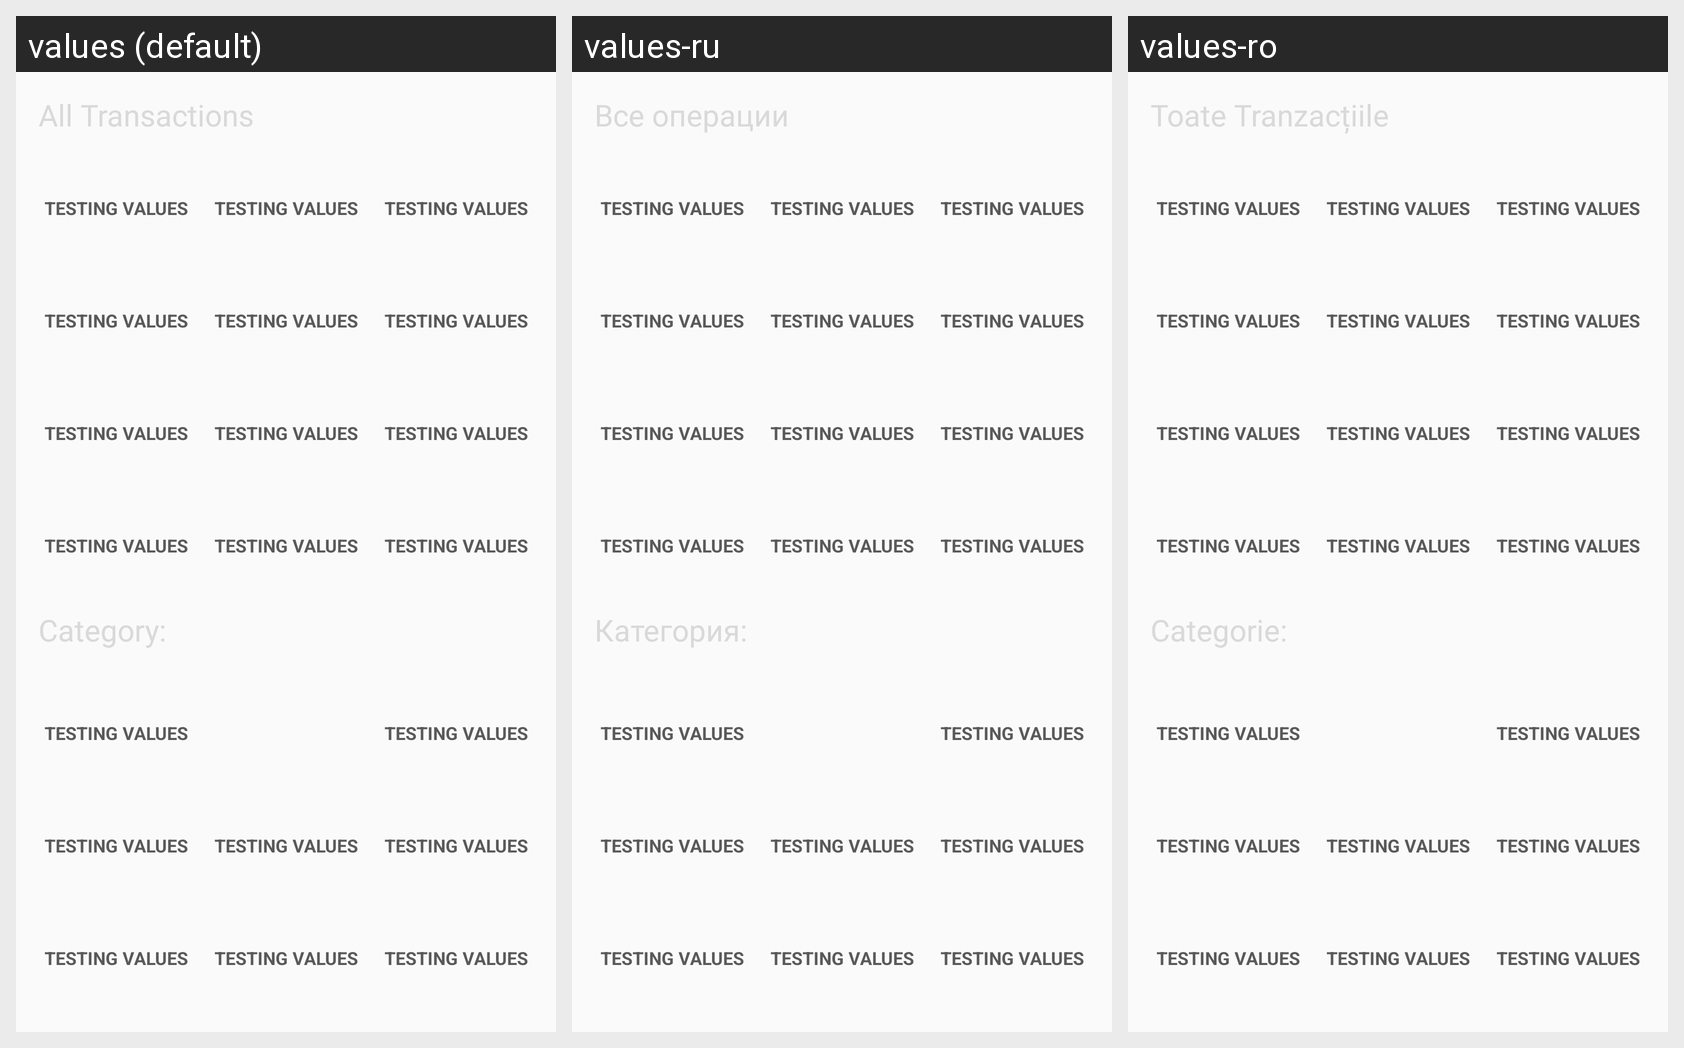

For this localized Android screen grid, give each drawn string resource with its value in every locale shown.
Android screen res/layout/fragment_statistics.xml rendered under 3 locales, left to right: values (default), values-ru, values-ro. Device: Nexus 5 (rendered at 1080×1920; each locale shown at half size, 540×960, under a caption strip naming it); theme AppTheme.
Other locales in the repository, not shown: values-ar, values-de, values-es, values-fr, values-gl, values-hi, values-it, values-pt, values-zh.
Strings drawn on this screen, with the default value and each locale's value (text and hints the layout hard-codes, and strings that could not be matched under every locale, appear in the picture but are not listed):

statistics_transactions_title
  values: All Transactions
  values-ru: Все операции
  values-ro: Toate Tranzacțiile

statistics_category_title
  values: Category:
  values-ru: Категория:
  values-ro: Categorie:
